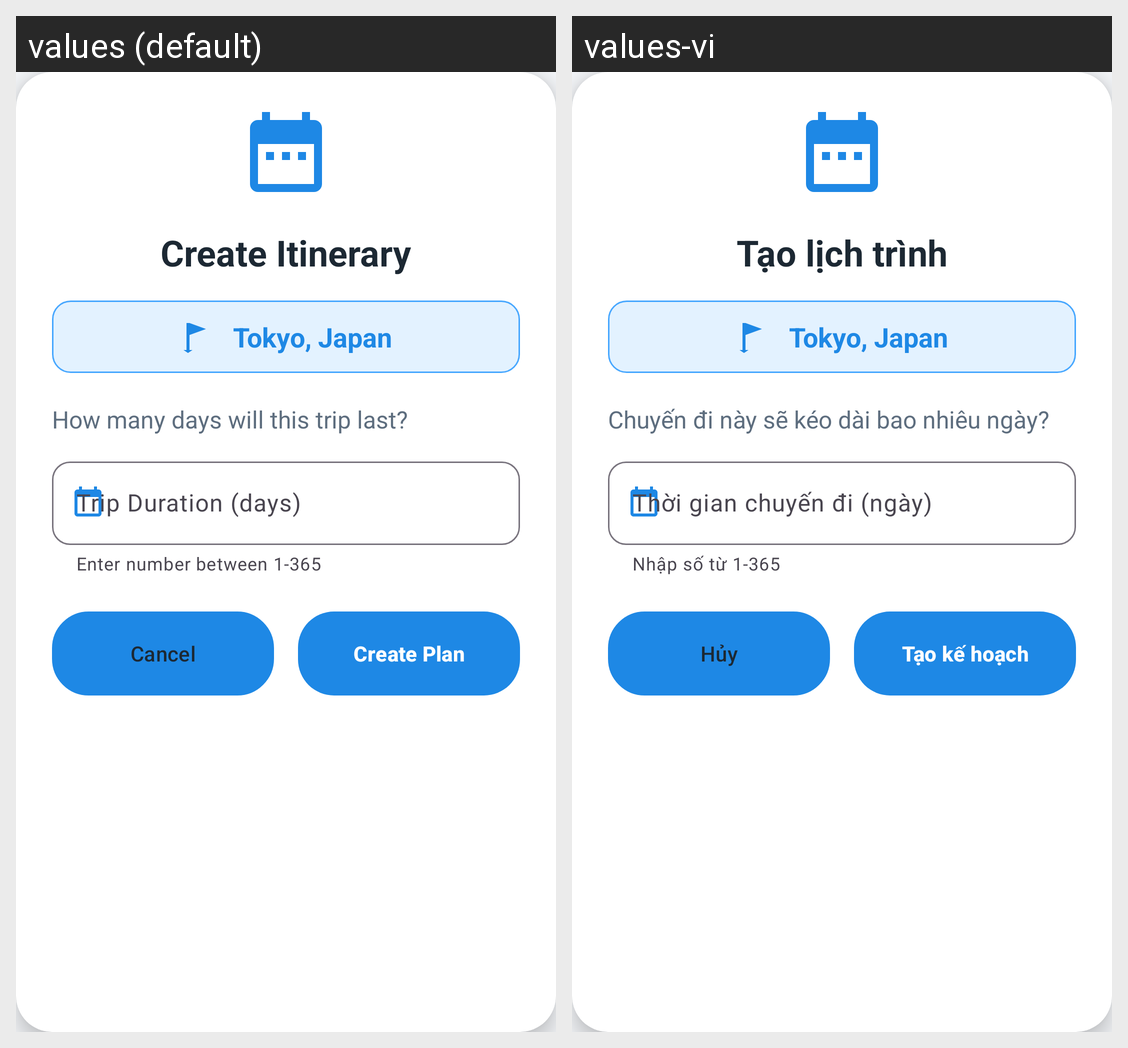

Strings drawn on this Android screen and how each of the app's shown locales translates them:
Android screen res/layout/dialog_create_itinerary.xml rendered under 2 locales, left to right: values (default), values-vi. Device: Nexus 5 (rendered at 1080×1920; each locale shown at half size, 540×960, under a caption strip naming it); theme Theme.MyTravelDiary.
Strings drawn on this screen, with the default value and each locale's value (text and hints the layout hard-codes, and strings that could not be matched under every locale, appear in the picture but are not listed):

btn_create_itinerary
  values: Create Itinerary
  values-vi: Tạo lịch trình

itinerary_days_question
  values: How many days will this trip last?
  values-vi: Chuyến đi này sẽ kéo dài bao nhiêu ngày?

itinerary_days_helper
  values: Enter number between 1-365
  values-vi: Nhập số từ 1-365

itinerary_duration_hint
  values: Trip Duration (days)
  values-vi: Thời gian chuyến đi (ngày)

btn_cancel
  values: Cancel
  values-vi: Hủy

btn_create_plan
  values: Create Plan
  values-vi: Tạo kế hoạch
